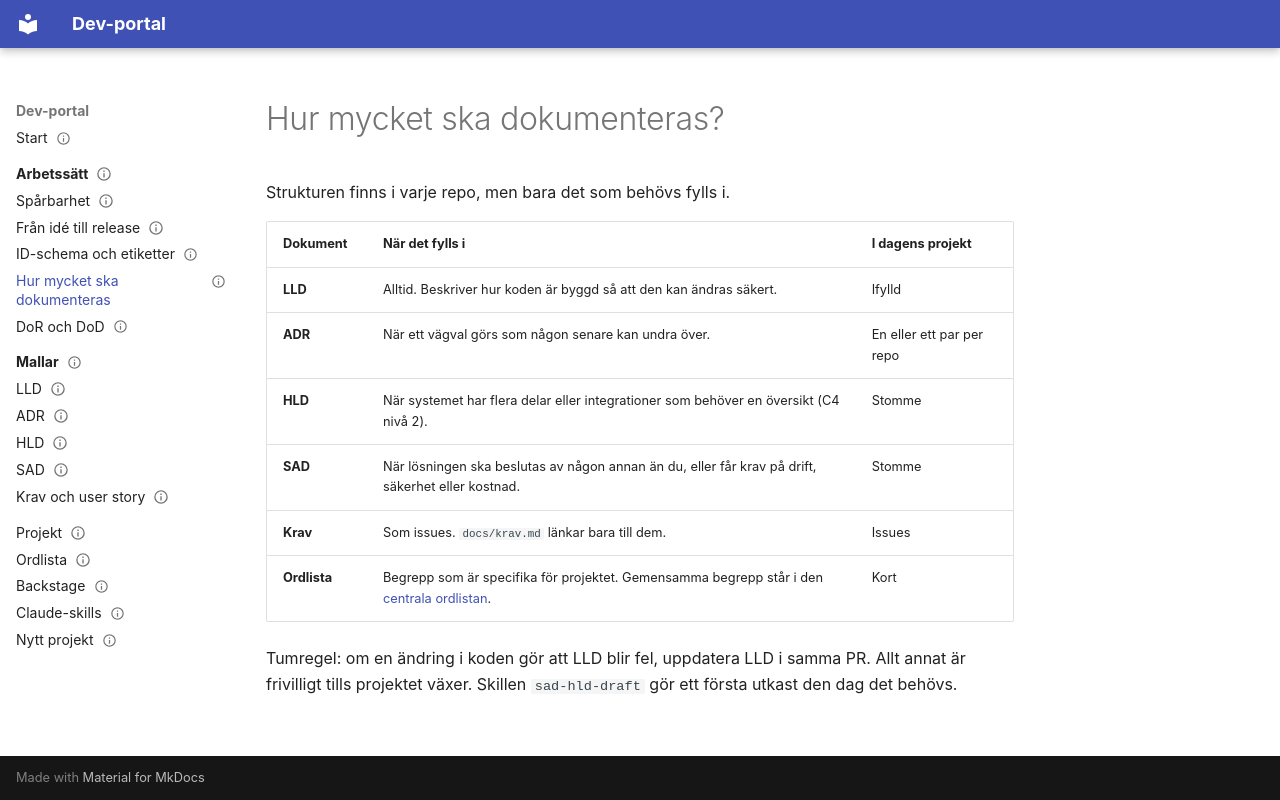

repository: JoseMdS/dev-portal · page: arbetssatt/dokumentniva/index.html · generator: mkdocs

---
status: gällande
ägare: JoseMdS
senast_granskad: 2026-11-23
---

# Hur mycket ska dokumenteras?

Strukturen finns i varje repo, men bara det som behövs fylls i.

| Dokument | När det fylls i | I dagens projekt |
|---|---|---|
| **LLD** | Alltid. Beskriver hur koden är byggd så att den kan ändras säkert. | Ifylld |
| **ADR** | När ett vägval görs som någon senare kan undra över. | En eller ett par per repo |
| **HLD** | När systemet har flera delar eller integrationer som behöver en översikt (C4 nivå 2). | Stomme |
| **SAD** | När lösningen ska beslutas av någon annan än du, eller får krav på drift, säkerhet eller kostnad. | Stomme |
| **Krav** | Som issues. `docs/krav.md` länkar bara till dem. | Issues |
| **Ordlista** | Begrepp som är specifika för projektet. Gemensamma begrepp står i den [centrala ordlistan](../ordlista.md). | Kort |

Tumregel: om en ändring i koden gör att LLD blir fel, uppdatera LLD i samma PR. Allt annat är frivilligt tills projektet växer. Skillen `sad-hld-draft` gör ett första utkast den dag det behövs.
